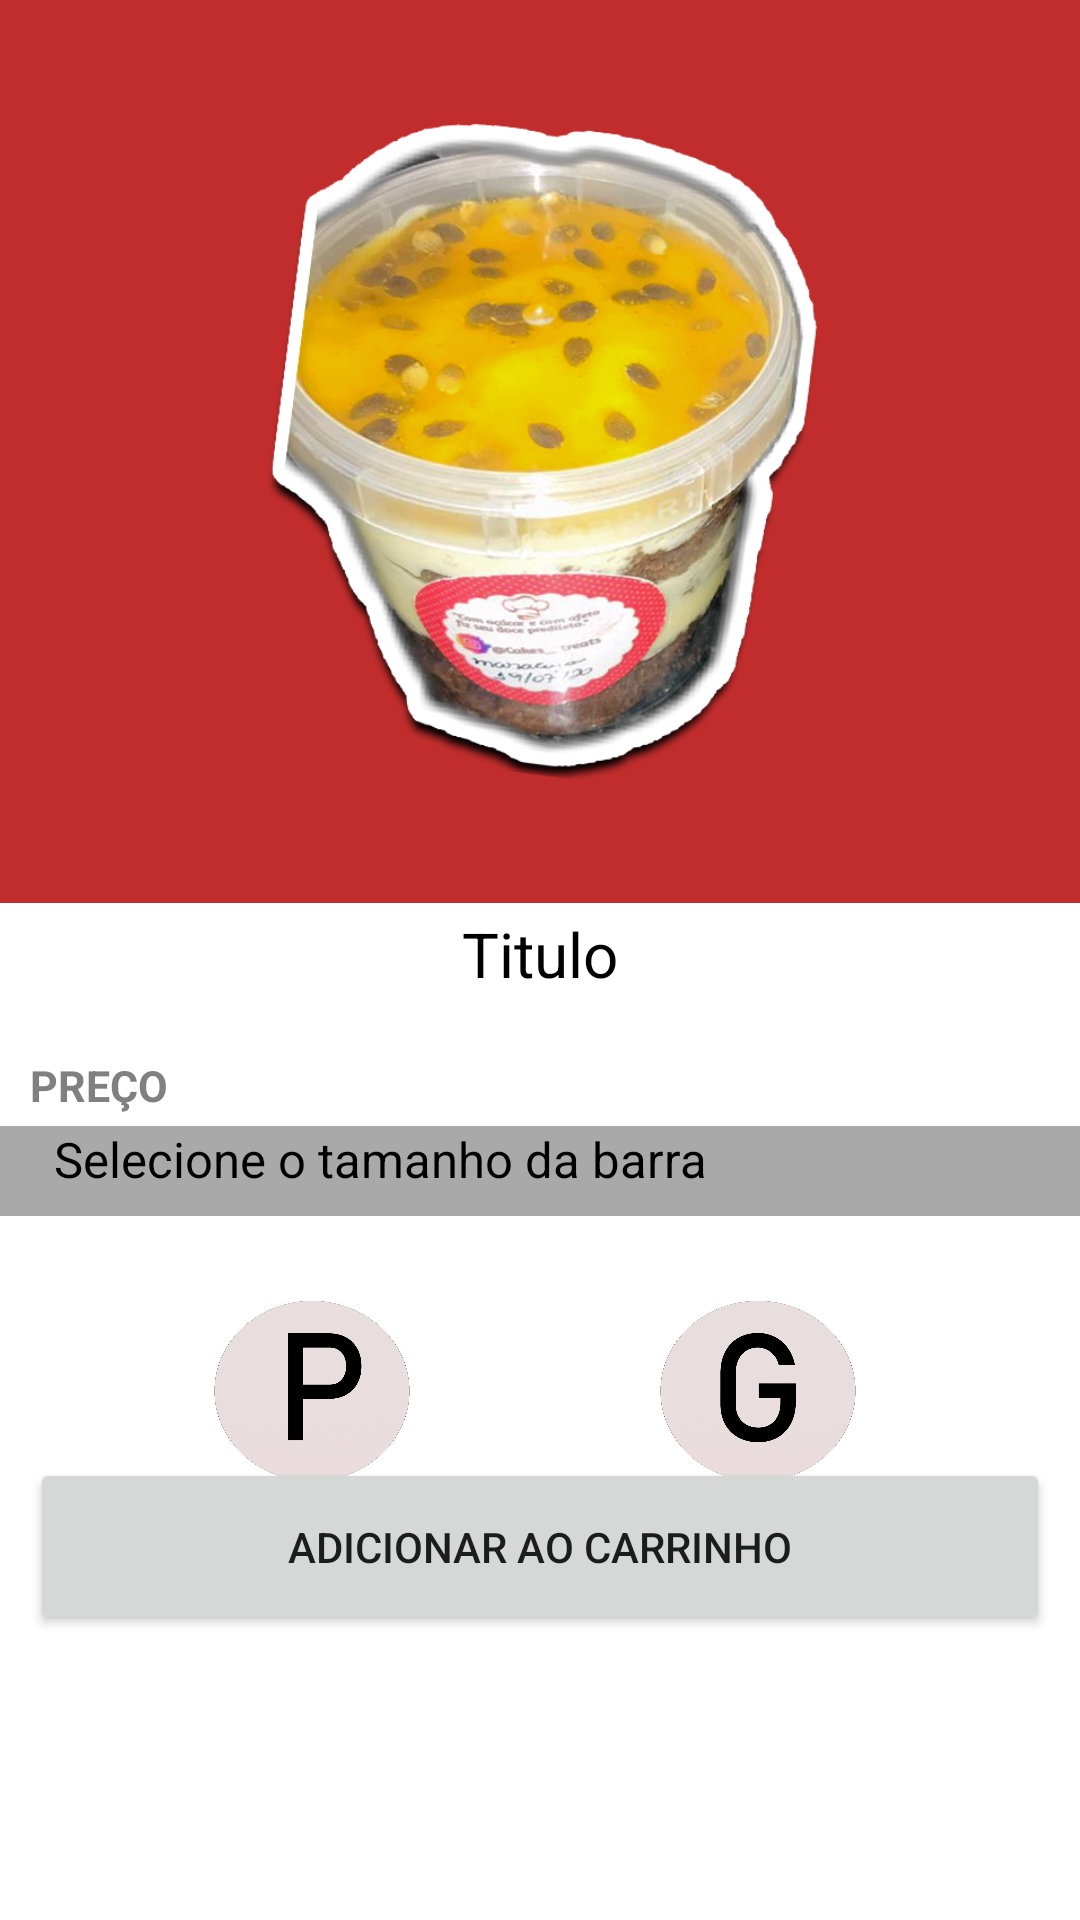

This screen was rendered from an Android layout file. Write that file and the resources it references.
<!-- AndroidManifest.xml: application theme Theme.CakesTreats -->
<!-- res/layout/activity_produtos_padrao4.xml -->
<?xml version="1.0" encoding="utf-8"?>
<androidx.constraintlayout.widget.ConstraintLayout xmlns:android="http://schemas.android.com/apk/res/android"
    xmlns:app="http://schemas.android.com/apk/res-auto"
    xmlns:tools="http://schemas.android.com/tools"
    android:layout_width="match_parent"
    android:layout_height="match_parent"
    tools:context=".dialogos.Produtos">


    <ImageView
        android:id="@+id/imagemBoloProdutos"
        android:layout_width="421dp"
        android:layout_height="301dp"
        app:layout_constraintEnd_toEndOf="parent"
        app:layout_constraintHorizontal_bias="0.495"
        app:layout_constraintStart_toStartOf="parent"
        app:layout_constraintTop_toTopOf="parent"
        app:srcCompat="@drawable/balcao_bolo_no_pote" />

    <TextView
        android:id="@+id/tituloBoloProdutos"
        android:layout_width="match_parent"
        android:layout_height="56dp"
        android:layout_marginTop="296dp"
        android:padding="8dp"
        android:text="Titulo"
        android:textAlignment="center"
        android:textColor="@color/black"
        android:textSize="10pt"
        app:layout_constraintEnd_toEndOf="parent"
        app:layout_constraintHorizontal_bias="0.0"
        app:layout_constraintStart_toStartOf="parent"
        app:layout_constraintTop_toTopOf="@+id/imagemBoloProdutos" />

    <TextView
        android:id="@+id/precoProdutos"
        android:layout_width="wrap_content"
        android:layout_height="wrap_content"
        android:paddingLeft="10dp"
        android:text="PREÇO"
        android:textColor="#808080"
        android:textSize="7pt"
        android:textStyle="bold"
        app:layout_constraintEnd_toEndOf="parent"
        app:layout_constraintHorizontal_bias="0.0"
        app:layout_constraintStart_toStartOf="parent"
        app:layout_constraintTop_toBottomOf="@+id/tituloBoloProdutos" />

    <TextView
        android:id="@+id/TamanhoBolo"
        android:layout_width="match_parent"
        android:layout_height="30dp"
        android:layout_marginTop="4dp"
        android:background="#A9A9A9"
        android:paddingLeft="18dp"
        android:text="Selecione o tamanho da barra"
        android:textColor="@color/black"
        android:textSize="8pt"
        app:layout_constraintEnd_toEndOf="parent"
        app:layout_constraintHorizontal_bias="1.0"
        app:layout_constraintStart_toStartOf="parent"
        app:layout_constraintTop_toBottomOf="@+id/precoProdutos" />

    <ImageView
        android:id="@+id/botaoTamanhoP"
        android:layout_width="88dp"
        android:layout_height="85dp"
        android:layout_marginStart="60dp"
        android:layout_marginTop="16dp"
        android:onClick="escolherTamanho"
        android:tag="R$15,00"
        app:layout_constraintBottom_toTopOf="@+id/botaoAdicionarAoCarrinho"
        app:layout_constraintEnd_toStartOf="@+id/botaoTamanhoM"
        app:layout_constraintHorizontal_bias="0.428"
        app:layout_constraintStart_toStartOf="parent"
        app:layout_constraintTop_toBottomOf="@+id/TamanhoBolo"
        app:layout_constraintVertical_bias="0.0"
        app:srcCompat="@drawable/sinal_tamaho_p" />

    <ImageView
        android:id="@+id/botaoTamanhoG"
        android:layout_width="88dp"
        android:layout_height="85dp"
        android:layout_marginTop="16dp"
        android:onClick="escolherTamanho"
        android:tag="R$25,00"
        app:layout_constraintBottom_toTopOf="@+id/botaoAdicionarAoCarrinho"
        app:layout_constraintEnd_toEndOf="parent"
        app:layout_constraintHorizontal_bias="0.767"
        app:layout_constraintStart_toStartOf="parent"
        app:layout_constraintTop_toBottomOf="@+id/TamanhoBolo"
        app:layout_constraintVertical_bias="0.0"
        app:srcCompat="@drawable/sinal_tamaho_g" />

    <Button
        android:id="@+id/botaoAdicionarAoCarrinho"
        android:layout_width="match_parent"
        android:layout_height="59dp"
        android:layout_margin="10dp"
        android:layout_marginTop="136dp"
        android:text="Adicionar ao Carrinho"
        app:layout_constraintBottom_toBottomOf="parent"
        app:layout_constraintEnd_toEndOf="parent"
        app:layout_constraintHorizontal_bias="1.0"
        app:layout_constraintStart_toStartOf="parent"
        app:layout_constraintTop_toBottomOf="@+id/TamanhoBolo"
        app:layout_constraintVertical_bias="0.453" />

    <ImageView
        android:id="@+id/imagemPretaTamanhoP"
        android:layout_width="90dp"
        android:layout_height="85dp"
        android:layout_marginStart="60dp"
        android:layout_marginTop="16dp"
        android:alpha="0"
        app:layout_constraintBottom_toTopOf="@+id/botaoAdicionarAoCarrinho"
        app:layout_constraintEnd_toStartOf="@+id/botaoTamanhoM"
        app:layout_constraintHorizontal_bias="0.433"
        app:layout_constraintStart_toStartOf="parent"
        app:layout_constraintTop_toBottomOf="@+id/TamanhoBolo"
        app:layout_constraintVertical_bias="0.0"
        app:srcCompat="@drawable/fundo_preto_circulo" />

    <ImageView
        android:id="@+id/imagemPretaTamanhoG"
        android:layout_width="88dp"
        android:layout_height="85dp"
        android:layout_marginTop="16dp"
        android:alpha="0"
        app:layout_constraintBottom_toTopOf="@+id/botaoAdicionarAoCarrinho"
        app:layout_constraintEnd_toEndOf="parent"
        app:layout_constraintHorizontal_bias="0.767"
        app:layout_constraintStart_toStartOf="parent"
        app:layout_constraintTop_toBottomOf="@+id/TamanhoBolo"
        app:layout_constraintVertical_bias="0.0"
        app:srcCompat="@drawable/fundo_preto_circulo" />

</androidx.constraintlayout.widget.ConstraintLayout>
<!-- resources referenced by this layout -->
<resources>
  <color name="black">#FF000000</color>
  <!-- drawable balcao_bolo_no_pote: png bitmap (drawable, 310089 bytes) -->
  <!-- drawable fundo_preto_circulo: png bitmap (drawable, 165510 bytes) -->
  <!-- drawable sinal_tamaho_g: png bitmap (drawable, 411535 bytes) -->
  <!-- drawable sinal_tamaho_p: png bitmap (drawable, 412504 bytes) -->
  <style name="Theme.CakesTreats" parent="Theme.MaterialComponents.DayNight.DarkActionBar">
          
          <item name="colorPrimary">#B67752</item>
          <item name="colorPrimaryVariant">#8B4513</item>
          <item name="colorOnPrimary">@color/white</item>
          
          <item name="colorSecondary">#B67752</item>
          <item name="colorSecondaryVariant">#8B4513</item>
          <item name="colorOnSecondary">@color/black</item>
          
          <item name="android:statusBarColor" tools:targetApi="l">?attr/colorPrimaryVariant</item>
          
      </style>
  <color name="white">#FFFFFFFF</color>
</resources>
